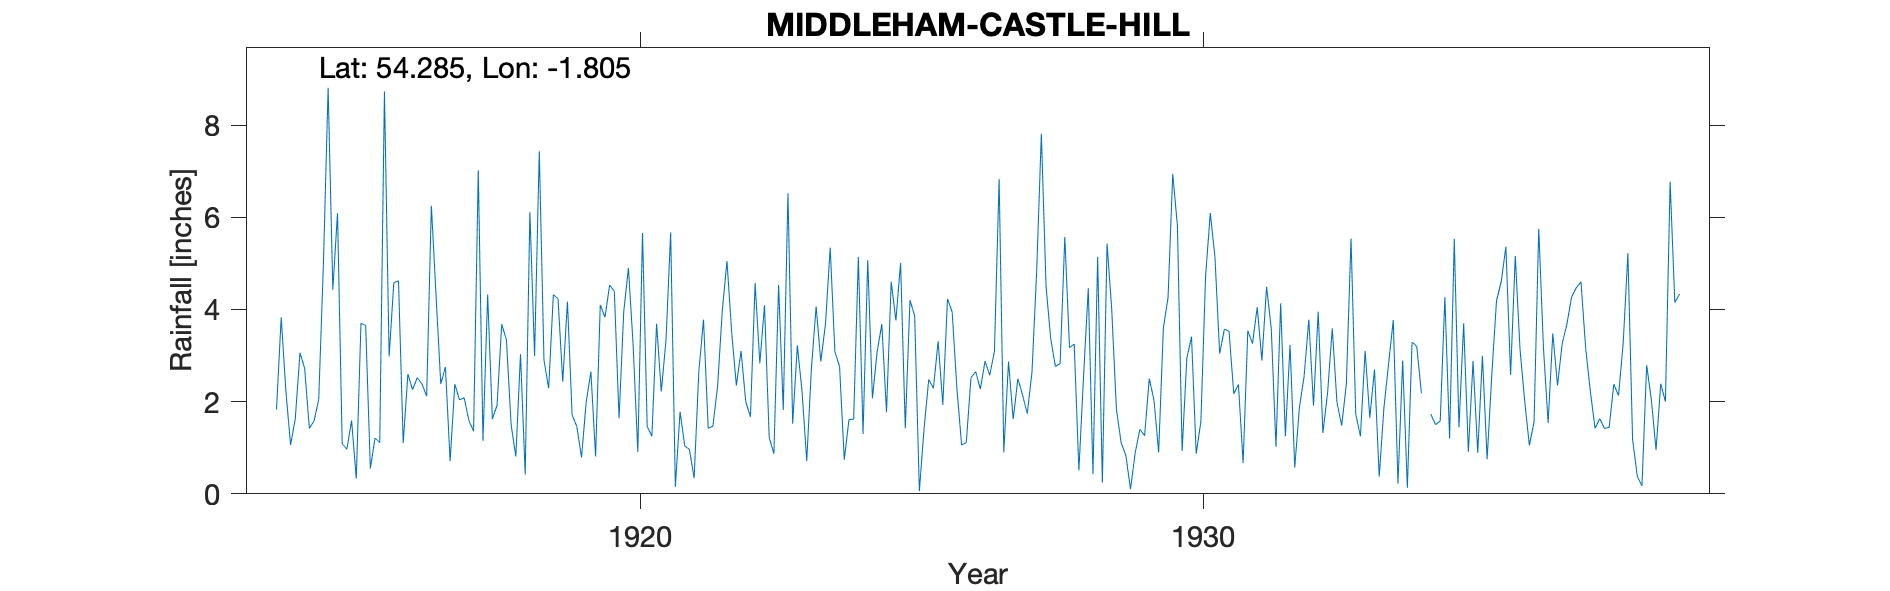

The data file committed next to this chart (first rows):
MIDDLEHAM - CASTLE HILL, , , , , , , , , , , , , , , , , , , , , , , 
Grid ref, SE128877, Long, -1.805, Lat, 54.28, Elevation, 470, ft, , , , , , , , , , , , , , , 
Station no, 3419, , , , , , , , , , , , , , , , , , , , , , 
, 1914, 1915, 1916, 1917, 1918, 1919, 1920, 1921, 1922, 1923, 1924, 1925, 1926, 1927, 1928, 1929, 1930, 1931, 1932, 1933, 1934, 1935, 1936
January, 1.83, 4.43, 2.98, 2.75, 3.68, 4.23, 4.39, 5.67, 5.05, 1.82, 2.76, 3.76, 3.94, 2.87, 5.57, 1.11, 5.81, 2.17, 3.23, 2.38, 2.89, 1.44, 5.16
February, 3.83, 6.09, 4.58, 0.71, 3.34, 2.43, 1.64, 0.15, 3.51, 6.52, 0.74, 5.01, 2.29, 1.62, 3.17, 0.84, 0.93, 2.37, 0.57, 5.54, 0.13, 3.70, 3.15
March, 2.22, 1.08, 4.62, 2.38, 1.50, 4.17, 3.95, 1.78, 2.35, 1.52, 1.61, 1.42, 1.06, 2.50, 3.25, 0.10, 2.94, 0.67, 1.88, 1.73, 3.29, 0.91, 2.02
April, 1.06, 0.97, 1.10, 2.04, 0.81, 1.71, 4.90, 1.04, 3.10, 3.22, 1.62, 4.20, 1.11, 2.14, 0.51, 0.89, 3.41, 3.54, 2.55, 1.25, 3.20, 2.88, 1.05
May, 1.63, 1.59, 2.60, 2.08, 3.03, 1.46, 3.23, 0.96, 2.00, 2.22, 5.14, 3.86, 2.52, 1.74, 2.56, 1.40, 0.87, 3.26, 3.78, 3.10, 2.18, 0.89, 1.56
June, 3.06, 0.33, 2.26, 1.59, 0.42, 0.79, 0.91, 0.34, 1.67, 0.71, 1.30, 0.06, 2.65, 2.64, 4.46, 1.26, 1.57, 4.05, 1.91, 1.65, , 2.99, 5.75
July, 2.72, 3.70, 2.52, 1.36, 6.11, 1.99, 5.66, 2.65, 4.57, 2.73, 5.07, 1.41, 2.27, 4.82, 0.43, 2.50, 4.72, 2.89, 3.95, 2.70, 1.73, 0.75, 3.18
August, 1.42, 3.65, 2.38, 7.02, 2.99, 2.65, 1.46, 3.78, 2.83, 4.06, 2.07, 2.48, 2.88, 7.81, 5.14, 2.03, 6.09, 4.49, 1.32, 0.37, 1.50, 2.59, 1.54
September, 1.58, 0.55, 2.12, 1.15, 7.43, 0.81, 1.25, 1.42, 4.09, 2.87, 3.08, 2.29, 2.57, 4.50, 0.24, 0.90, 5.13, 3.58, 2.19, 1.86, 1.58, 4.19, 3.48
October, 2.05, 1.21, 6.25, 4.32, 2.90, 4.10, 3.69, 1.47, 1.22, 3.69, 3.68, 3.31, 3.09, 3.36, 5.43, 3.59, 3.04, 1.02, 3.59, 2.82, 4.27, 4.60, 2.35
November, 5.00, 1.11, 4.31, 1.62, 2.29, 3.83, 2.22, 2.33, 0.87, 5.34, 1.77, 1.93, 6.83, 2.76, 3.99, 4.26, 3.57, 4.13, 1.98, 3.77, 1.20, 5.36, 3.26
December, 8.81, 8.73, 2.38, 1.92, 4.32, 4.53, 3.32, 3.97, 4.53, 3.08, 4.60, 4.23, 0.90, 2.83, 1.83, 6.94, 3.53, 1.25, 1.48, 0.22, 5.53, 2.58, 3.68
Total, 35.21, 33.44, 38.10, 28.94, 38.82, 32.70, 36.62, 25.56, 35.79, 37.78, 33.44, 33.96, 32.11, 39.59, 36.58, 25.82, 41.61, 33.42, 28.43, 27.39, , 32.88, 36.18
TYRain_1910-1919_20_pt1/265, , , , , , , , , , , , , , , , , , , , , , , 
TYRain_1920-1930_23_pt1/154, , , , , , , , , , , , , , , , , , , , , , , 
TYRain_1931-1940_19_pt1/297, , , , , , , , , , , , , , , , , , , , , , , 
# The June 1934 value is a suggested ame…, , , , , , , , , , , , , , , , , , , , , , , 
